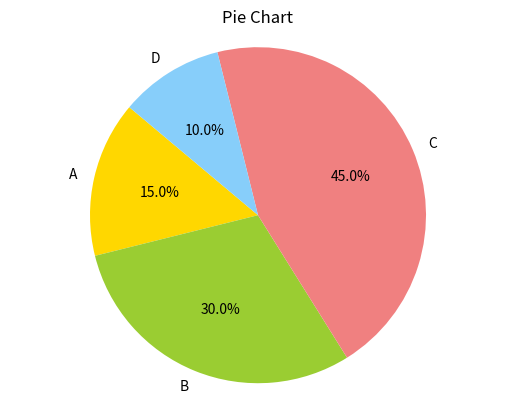

The script that saved this image:
import matplotlib.pyplot as plt

labels = ['A', 'B', 'C', 'D']
sizes = [15, 30, 45, 10]
colors = ['gold', 'yellowgreen', 'lightcoral', 'lightskyblue']
plt.pie(sizes, labels=labels, colors=colors, autopct='%1.1f%%', startangle=140)  # Equal aspect ratio ensures that pie is drawn as a circle.
plt.axis('equal')
plt.title('Pie Chart')
plt.show()
